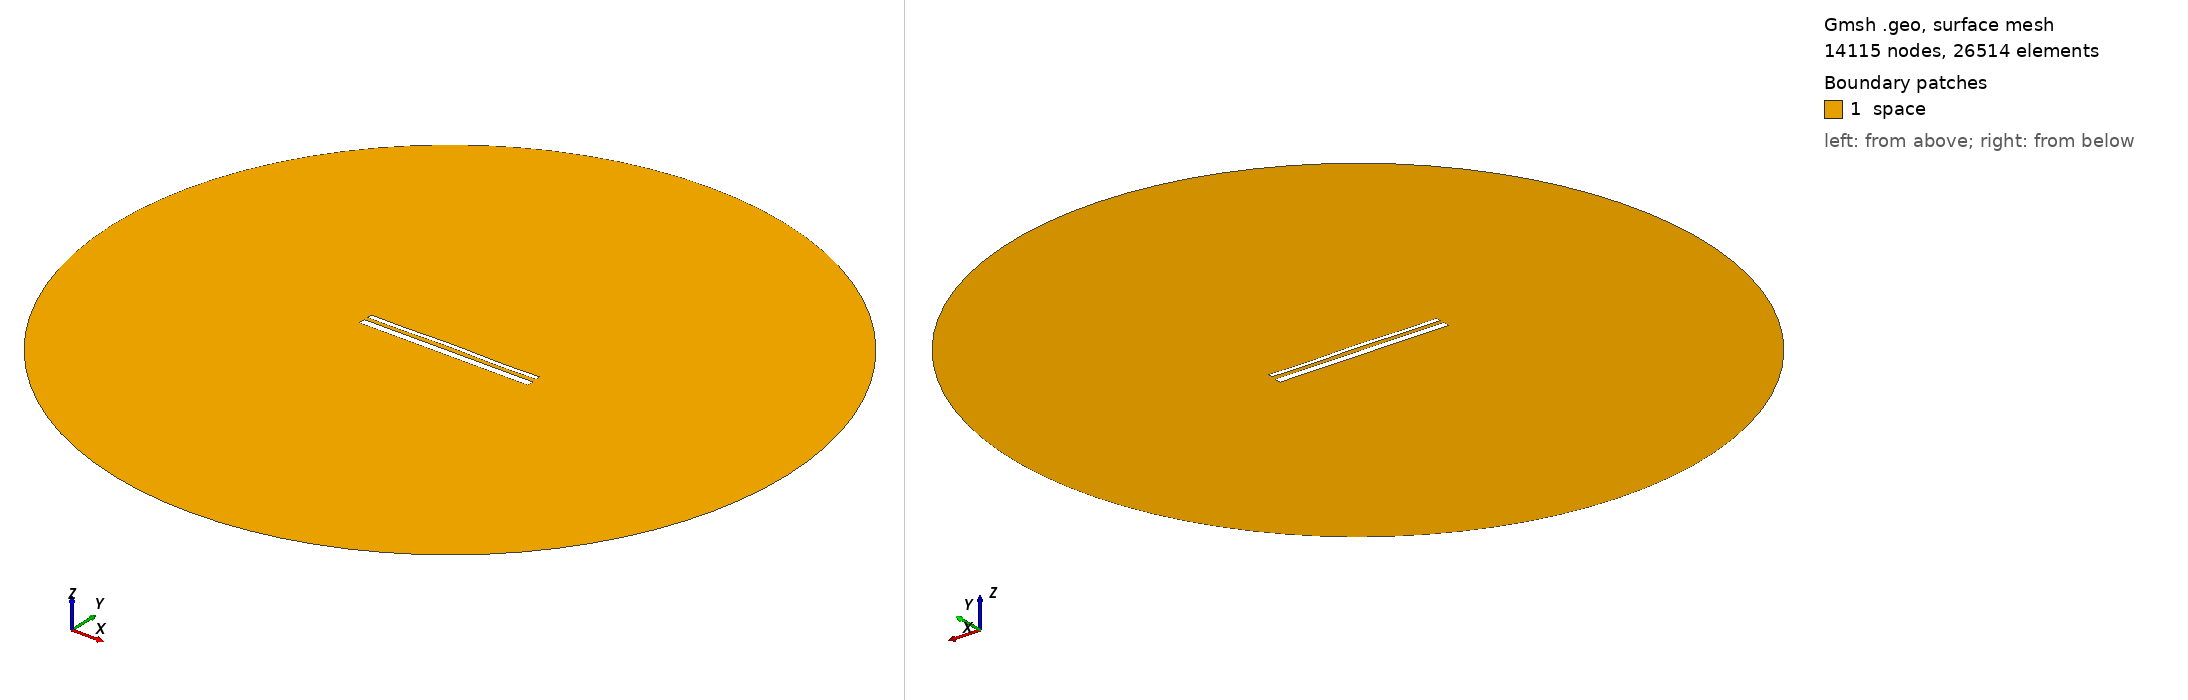

Gmsh geometry script, surface-meshed: 14115 nodes, 26514 surface elements. Boundary patches (legend numbers): 1 space. Left view from above one corner, right view from below the opposite corner. Legend entries are the model's physical surfaces. The drawing asked Gmsh for element sizes between 1% and 20% of the model's largest extent; the script's own settings can give other sizes.

=== 14366.geo (drawn) ===
//---------------------------------------
// Geometry kernel
//---------------------------------------

SetFactory("OpenCASCADE");



//---------------------------------------
// Parameters of the geometry
//---------------------------------------

// Overetch of the upper plate
overetch = 0.5;

// Distance between the plates
distance = 2.0;

// Discretization over the x axis (for the deformation)
nx = 50; 

// Length of the plate
L = 100 - overetch; 

// Number of modes
n = 4; 

// 1st mode coefficient
coeff(1) = 0.15;
beta(1) = 0.596864 * 3.1415926535 / L;

// 2nd mode coefficient
coeff(2) = 0.15;
beta(2) = 1.49418 * 3.1415926535 / L;

// 3rd mode coefficient
coeff(3) = 0.07499999999999998;
beta(3) = 2.50025 * 3.1415926535 / L;

// 4th mode coefficient
coeff(4) = -0.15;
beta(4) = 3.49999 * 3.1415926535 / L;



//---------------------------------------
// Upper plate (deformed rectangle)
//---------------------------------------

// Coordiantes of the upper plate
xmin = -50;
xmax = 50 - overetch;

// Height of the upper plate
yheight = 4 - 2 * overetch;

// Indexes of the points
UpperID[] = {};
LowerID[] = {};
LeftID[] = {};
RightID[] = {};

// Point index
p = 1;

// Horizontal edges
For i In {1:nx}
    x = xmin + (i-1)*(xmax - xmin)/(nx-1);

    y_bottom = distance / 2 + overetch;
    For j In {1:n}
        C = (Cosh(beta(j)*L) + Cos(beta(j)*L)) / (Sinh(beta(j)*L) + Sin(beta(j)*L));
        y_bottom  = y_bottom + coeff(j) * (Cosh(beta(j)*(x+50)) - Cos(beta(j)*(x+50)) - C * (Sinh(beta(j)*(x+50)) - Sin(beta(j)*(x+50))));
    EndFor

    y_top = y_bottom + yheight;

    Point(p) = {x, y_top, 0, 1.0};
    UpperID[i] = p;
    p = p + 1;

    Point(p) = {x, y_bottom, 0, 1.0};
    LowerID[i] = p;
    p = p + 1;
EndFor

// Create point lists
UpperPts[] = {}; LowerPts[] = {};
For i In {1:nx}
  UpperPts[] += {UpperID[i]};
  LowerPts[] += {LowerID[i]};
EndFor

// Build splines
Spline(1) = {UpperPts[]};
Spline(2) = {LowerPts[]};
Line(3) = {LowerPts[nx-1], UpperPts[nx-1]};
Line(4) = {LowerPts[0], UpperPts[0]};

// Build the plane surface
Curve Loop(1) = {2, 3, -1, -4};
Plane Surface(1) = {1};



//---------------------------------------
// Lower plate (rectangle)
//---------------------------------------

// Vertices
Point(1001) = {-50, -1, 0, 1.0};
Point(1002) = { 50, -1, 0, 1.0};
Point(1003) = { 50,  -5, 0, 1.0};
Point(1004) = {-50,  -5, 0, 1.0};

// Edges
Line(5) = {1001, 1002};
Line(6) = {1002, 1003};
Line(7) = {1003, 1004};
Line(8) = {1004, 1001};

// Plane surface
Line Loop(2) = {5, 6, 7, 8};
Plane Surface(2) = {2}; 



//---------------------------------------
// Outer (fictious) boundary
//---------------------------------------

// Points
Point(1005) = {0, 0, 0};       // Center
Point(1006) = {200, 0, 0};     // Start point
Point(1007) = {0, 200, 0};     // 90 degrees
Point(1008) = {-200, 0, 0};    // 180 degrees
Point(1009) = {0, -200, 0};    // 270 degrees

// Circle arcs (each needs start, center, end)
Circle(9) = {1006, 1005, 1007};
Circle(10) = {1007, 1005, 1008};
Circle(11) = {1008, 1005, 1009};
Circle(12) = {1009, 1005, 1006};

// Plane surface for the entire domain
Curve Loop(3) = {9, 10, 11, 12};
Surface(3) = {3};

// Subtract the plates from the whole domain to obtain the actual domain where we want to solve the equations
BooleanDifference{ Surface{3}; Delete; }{ Surface{1}; Surface{2}; Delete; }




//---------------------------------------
// Transfinite Lines/Curves
//---------------------------------------

// Set the number of points on the boundaries
r = 7;

// Plates
Transfinite Curve {1, 2} = 50*r Using Progression 1;
Transfinite Curve {3, 4} = 2*r Using Progression 1;
Transfinite Line {5, 7} = 50*r Using Progression 1;
Transfinite Line {6, 8} = 2*r Using Progression 1;

// Outer boundary
Transfinite Line {9, 10, 11, 12} = 20 Using Progression 1;



//---------------------------------------
// Physical groups
//---------------------------------------                

// Physical curves (boundaries)
Physical Line("force_segment", 10) = {2};
Physical Line("upper_plate", 11) = {1, 3, 4};
Physical Line("lower_plate", 12) = {5, 6, 7, 8};
Physical Line("boundary", 20) = {9, 10, 11, 12};

// Physical Surfaces
Physical Surface("space", 30) = {3};



//---------------------------------------
// 6. Generate the Mesh
//---------------------------------------

// 2D mesh generation
Mesh 2;
